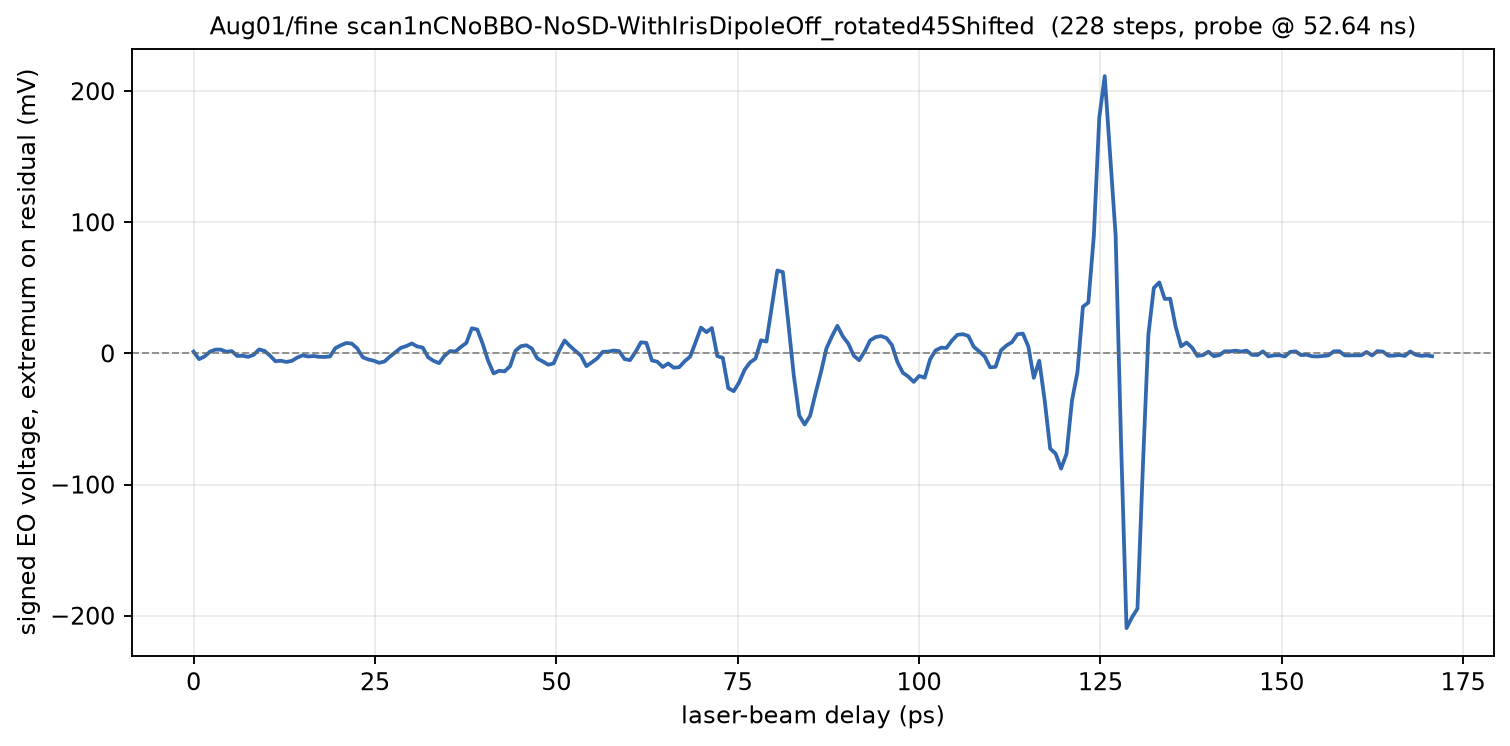

Data behind this chart, as committed beside it:
phase_deg, delay_ps, voltage_mV
597, 0.000000, 1.38
597, 0.7521, -4.345
597, 1.504, -2.337
597.1, 2.256, 1.318
597.1, 3.009, 2.933
597.1, 3.761, 2.886
597.1, 4.513, 1.318
597.2, 5.265, 1.757
597.2, 6.017, -1.914
597.2, 6.769, -1.788
597.2, 7.521, -2.588
597.2, 8.274, -1.114
597.3, 9.026, 3.075
597.3, 9.778, 1.961
597.3, 10.53, -1.631
597.3, 11.28, -5.945
597.4, 12.03, -5.569
597.4, 12.79, -6.478
597.4, 13.54, -5.71
597.4, 14.29, -3.169
597.4, 15.04, -1.459
597.5, 15.79, -2.322
597.5, 16.55, -1.961
597.5, 17.3, -2.573
597.5, 18.05, -2.682
597.5, 18.8, -2.275
597.6, 19.56, 4.078
597.6, 20.31, 6.243
597.6, 21.06, 7.969
597.6, 21.81, 7.482
597.7, 22.56, 3.827
597.7, 23.32, -2.855
597.7, 24.07, -4.565
597.7, 24.82, -5.506
597.7, 25.57, -7.153
597.8, 26.32, -6.133
597.8, 27.08, -2.353
597.8, 27.83, 0.9725
597.8, 28.58, 4.267
597.9, 29.33, 5.631
597.9, 30.09, 7.592
597.9, 30.84, 5.302
597.9, 31.59, 4.455
597.9, 32.34, -2.933
598, 33.09, -5.694
598, 33.85, -7.404
598, 34.6, -1.788
598, 35.35, 1.788
598.1, 36.1, 1.506
598.1, 36.85, 4.988
598.1, 37.61, 8.016
598.1, 38.36, 19.18
598.1, 39.11, 18.21
598.2, 39.86, 7.231
598.2, 40.62, -5.741
598.2, 41.37, -15.23
598.2, 42.12, -13.19
598.3, 42.87, -13.68
598.3, 43.62, -9.82
598.3, 44.38, 2.118
... 168 more rows
